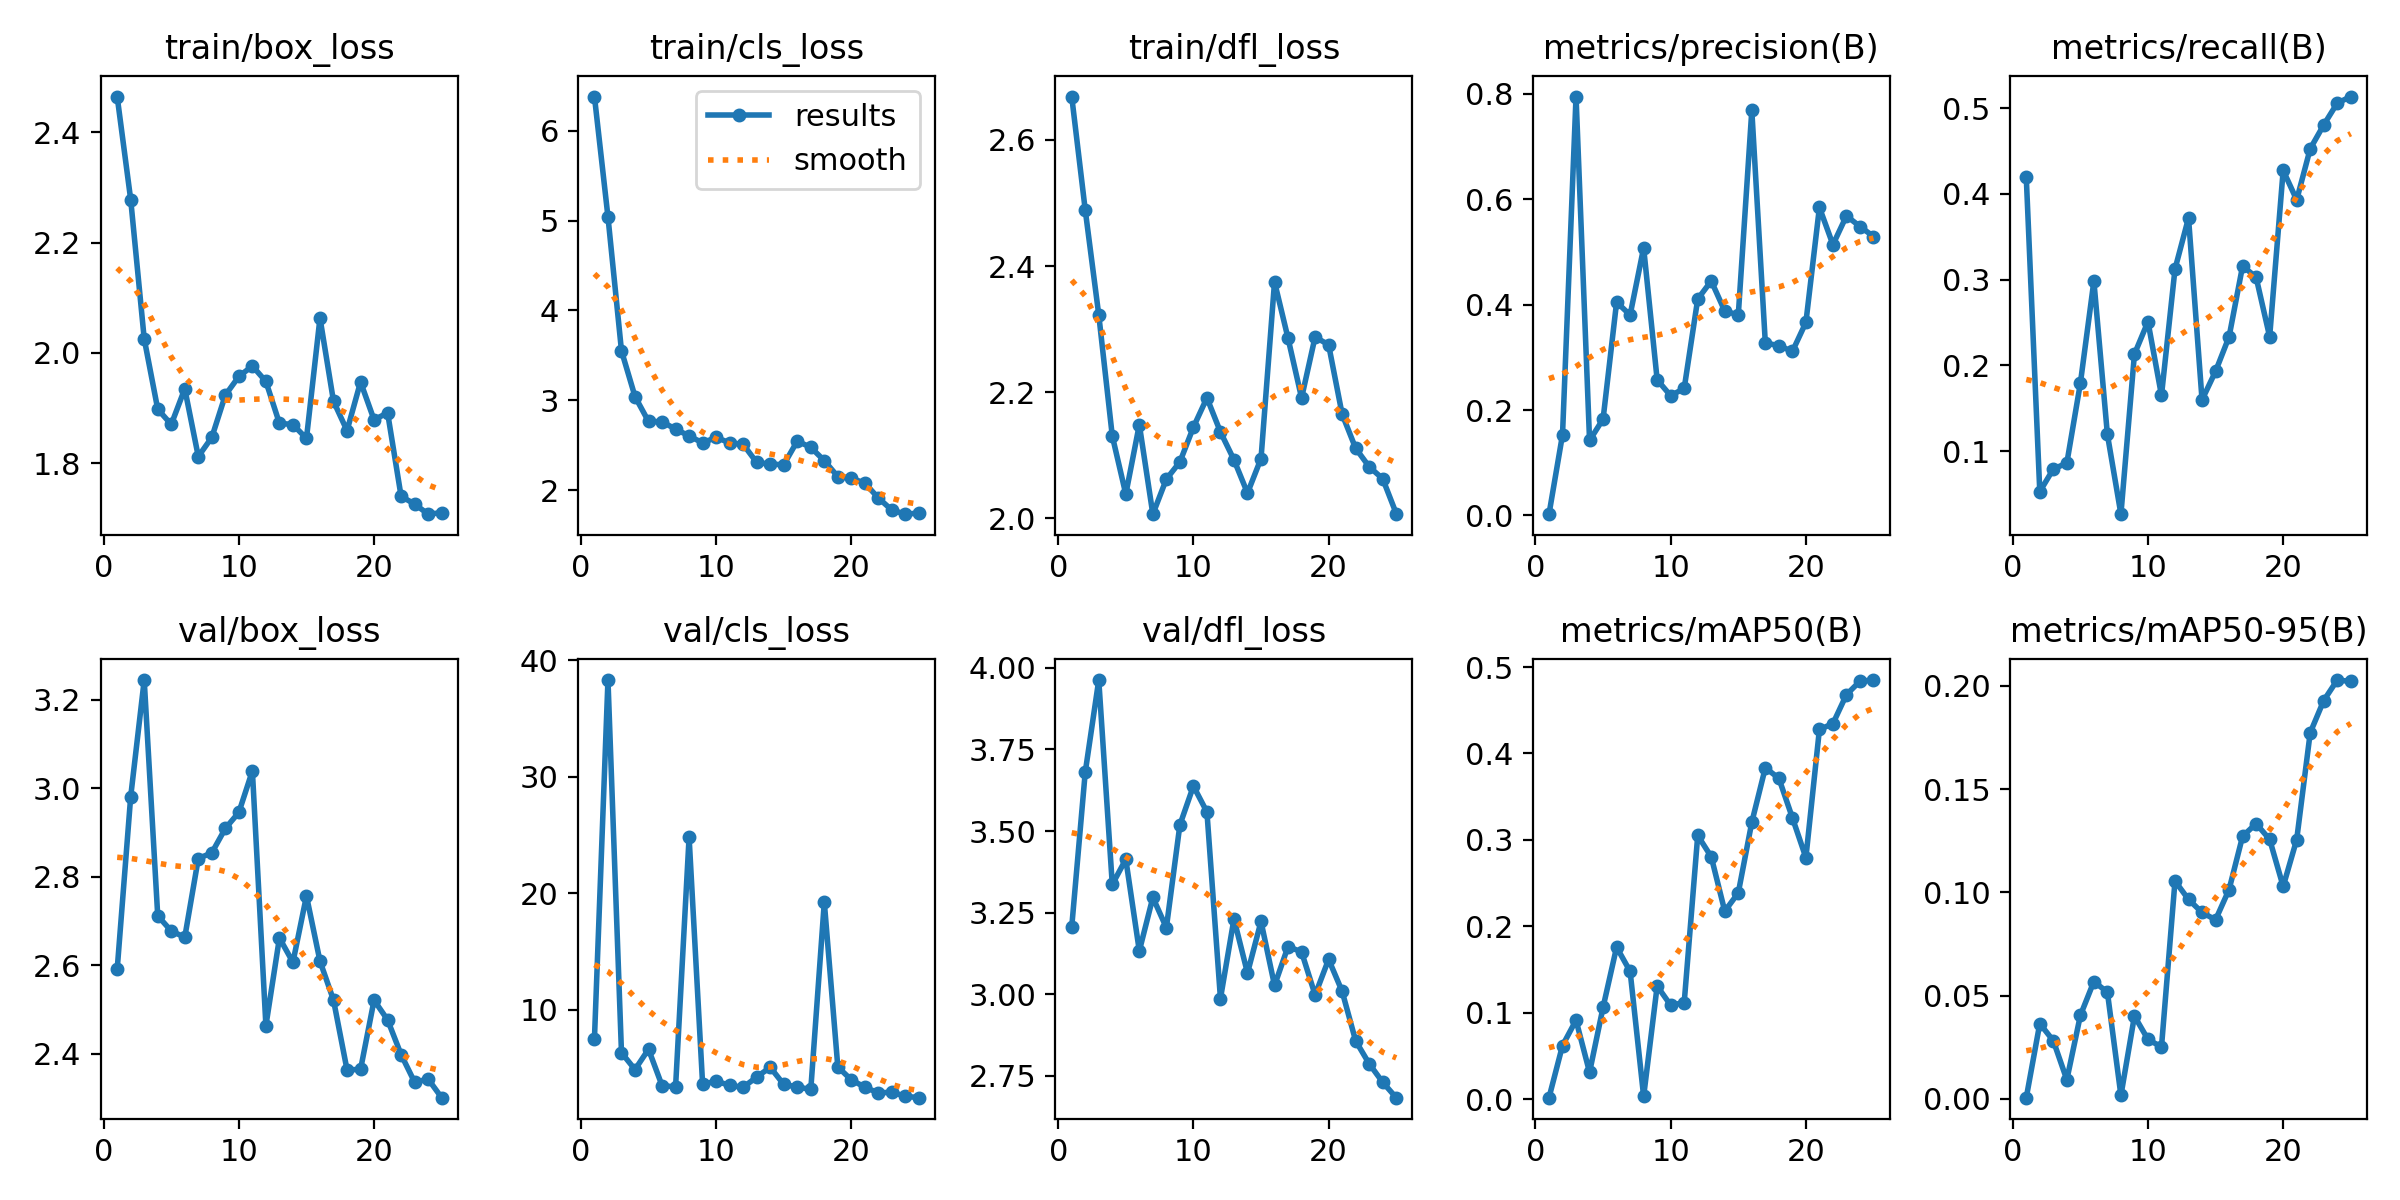

The data file committed next to this chart (first rows):
epoch, train/box_loss, train/cls_loss, train/dfl_loss, metrics/precision(B), metrics/recall(B), metrics/mAP50(B), metrics/mAP50-95(B), val/box_loss, val/cls_loss, val/dfl_loss, lr/pg0, lr/pg1, lr/pg2
1, 2.465, 6.38, 2.669, 0.00227, 0.4193, 0.0016, 0.00063, 2.591, 7.518, 3.206, 8.335e-05, 8.335e-05, 8.335e-05
2, 2.278, 5.041, 2.489, 0.1531, 0.05263, 0.06199, 0.03652, 2.981, 38.3, 3.68, 0.0001761, 0.0001761, 0.0001761
3, 2.026, 3.551, 2.322, 0.7952, 0.07895, 0.09124, 0.02819, 3.245, 6.323, 3.963, 0.0002609, 0.0002609, 0.0002609
4, 1.898, 3.042, 2.131, 0.1422, 0.08596, 0.03098, 0.00929, 2.712, 4.882, 3.337, 0.0003379, 0.0003379, 0.0003379
5, 1.87, 2.764, 2.038, 0.1828, 0.1789, 0.1062, 0.04042, 2.678, 6.623, 3.414, 0.0004068, 0.0004068, 0.0004068
6, 1.935, 2.762, 2.148, 0.4048, 0.2983, 0.1758, 0.05686, 2.663, 3.503, 3.133, 0.0004679, 0.0004679, 0.0004679
7, 1.812, 2.68, 2.006, 0.3804, 0.1193, 0.1478, 0.05169, 2.841, 3.391, 3.297, 0.0005211, 0.0005211, 0.0005211
8, 1.847, 2.604, 2.062, 0.5081, 0.02632, 0.00309, 0.00172, 2.854, 24.81, 3.204, 0.0005663, 0.0005663, 0.0005663
9, 1.924, 2.526, 2.089, 0.2574, 0.213, 0.1308, 0.04013, 2.909, 3.615, 3.519, 0.0006036, 0.0006036, 0.0006036
10, 1.957, 2.588, 2.144, 0.2271, 0.2509, 0.1086, 0.02885, 2.946, 3.886, 3.638, 0.000633, 0.000633, 0.000633
11, 1.976, 2.526, 2.191, 0.2412, 0.1649, 0.1117, 0.02517, 3.039, 3.521, 3.559, 0.0006545, 0.0006545, 0.0006545
12, 1.948, 2.511, 2.137, 0.4107, 0.3123, 0.3051, 0.1055, 2.464, 3.356, 2.987, 0.000668, 0.000668, 0.000668
13, 1.873, 2.309, 2.093, 0.4451, 0.3719, 0.2804, 0.0966, 2.662, 4.24, 3.231, 0.0006736, 0.0006736, 0.0006736
14, 1.87, 2.291, 2.04, 0.3879, 0.1596, 0.2175, 0.09028, 2.607, 5.073, 3.065, 0.0006713, 0.0006713, 0.0006713
15, 1.845, 2.283, 2.095, 0.3806, 0.193, 0.2387, 0.08675, 2.757, 3.606, 3.223, 0.0006611, 0.0006611, 0.0006611
16, 2.063, 2.546, 2.375, 0.7688, 0.2333, 0.3205, 0.1014, 2.61, 3.385, 3.027, 0.000643, 0.000643, 0.000643
17, 1.912, 2.477, 2.285, 0.3271, 0.316, 0.3834, 0.1272, 2.522, 3.173, 3.146, 0.0006108, 0.0006108, 0.0006108
18, 1.859, 2.329, 2.191, 0.3224, 0.3026, 0.3713, 0.1333, 2.364, 19.24, 3.13, 0.0005448, 0.0005448, 0.0005448
19, 1.948, 2.151, 2.288, 0.3112, 0.2333, 0.3256, 0.1257, 2.365, 5.104, 2.998, 0.0004788, 0.0004788, 0.0004788
20, 1.879, 2.134, 2.275, 0.3663, 0.4274, 0.2794, 0.1029, 2.521, 3.993, 3.107, 0.0004127, 0.0004127, 0.0004127
21, 1.892, 2.078, 2.165, 0.5847, 0.393, 0.4278, 0.1255, 2.477, 3.372, 3.009, 0.0003467, 0.0003467, 0.0003467
22, 1.74, 1.913, 2.111, 0.5139, 0.4526, 0.4346, 0.1773, 2.398, 2.868, 2.857, 0.0002807, 0.0002807, 0.0002807
23, 1.726, 1.778, 2.082, 0.5686, 0.4804, 0.4681, 0.1929, 2.336, 2.941, 2.787, 0.0002147, 0.0002147, 0.0002147
24, 1.708, 1.733, 2.063, 0.5484, 0.5058, 0.4837, 0.2028, 2.343, 2.587, 2.731, 0.0001487, 0.0001487, 0.0001487
25, 1.71, 1.746, 2.007, 0.5294, 0.5135, 0.485, 0.2022, 2.301, 2.467, 2.683, 8.2683e-05, 8.2683e-05, 8.2683e-05
